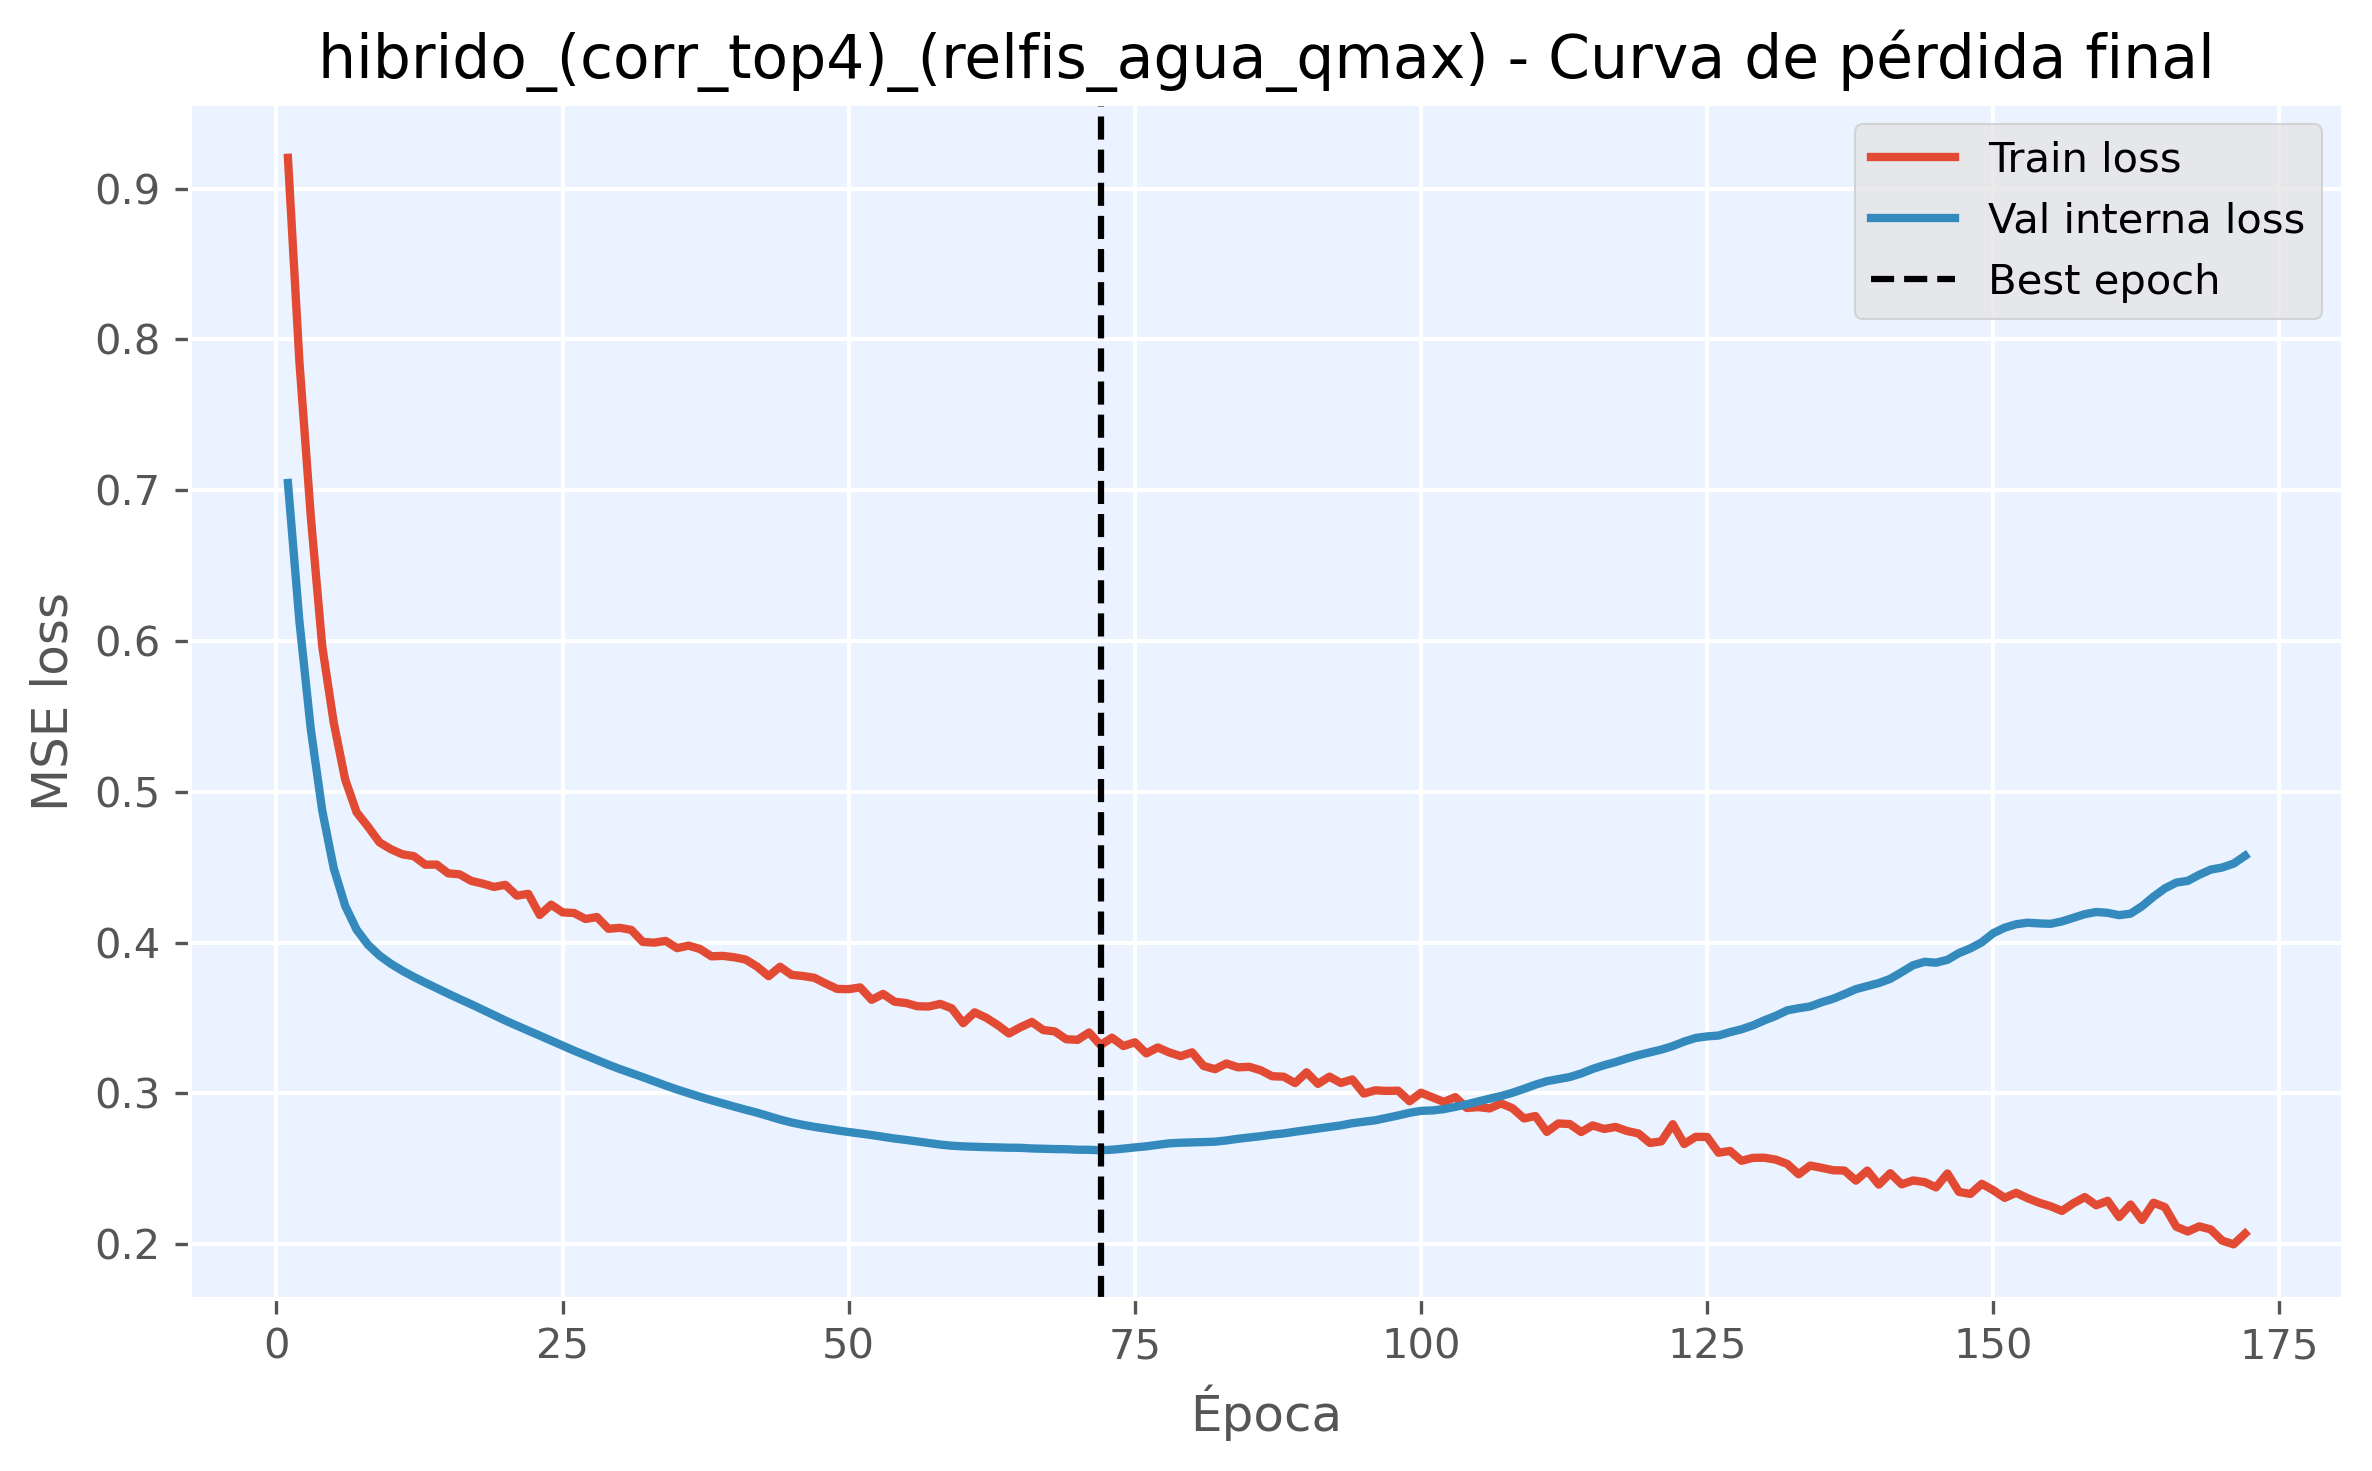

Data behind this chart, as committed beside it:
epoch, train_loss, val_loss, is_best_epoch
1, 0.9204, 0.7048, False
2, 0.7855, 0.6132, False
3, 0.6823, 0.5413, False
4, 0.5963, 0.4874, False
5, 0.5459, 0.4494, False
6, 0.5082, 0.4244, False
7, 0.4864, 0.4086, False
8, 0.4768, 0.3986, False
9, 0.4665, 0.3914, False
10, 0.4619, 0.3859, False
11, 0.4586, 0.3814, False
12, 0.4573, 0.3773, False
13, 0.4517, 0.3734, False
14, 0.4517, 0.3698, False
15, 0.446, 0.3661, False
16, 0.4453, 0.3626, False
17, 0.441, 0.3592, False
18, 0.4392, 0.3556, False
19, 0.4369, 0.352, False
20, 0.4383, 0.3483, False
21, 0.4311, 0.345, False
22, 0.4324, 0.3417, False
23, 0.4183, 0.3383, False
24, 0.4252, 0.335, False
25, 0.4201, 0.3317, False
26, 0.4196, 0.3284, False
27, 0.4157, 0.3253, False
28, 0.417, 0.3222, False
29, 0.4092, 0.3191, False
30, 0.4098, 0.3162, False
31, 0.4084, 0.3135, False
32, 0.4005, 0.3108, False
33, 0.4, 0.308, False
34, 0.4011, 0.3053, False
35, 0.3963, 0.3026, False
36, 0.398, 0.3002, False
37, 0.3958, 0.2978, False
38, 0.3909, 0.2955, False
39, 0.3912, 0.2934, False
40, 0.3903, 0.2912, False
41, 0.3887, 0.2892, False
42, 0.3841, 0.2872, False
43, 0.3777, 0.2849, False
44, 0.384, 0.2827, False
45, 0.3786, 0.2807, False
46, 0.3779, 0.2792, False
47, 0.3767, 0.2778, False
48, 0.3728, 0.2766, False
49, 0.3693, 0.2755, False
50, 0.3692, 0.2744, False
51, 0.3703, 0.2735, False
52, 0.3621, 0.2724, False
53, 0.366, 0.2713, False
54, 0.3608, 0.2701, False
55, 0.36, 0.2692, False
56, 0.3578, 0.2682, False
57, 0.3577, 0.2671, False
58, 0.3594, 0.2661, False
59, 0.3564, 0.2653, False
60, 0.3466, 0.2649, False
... 112 more rows
